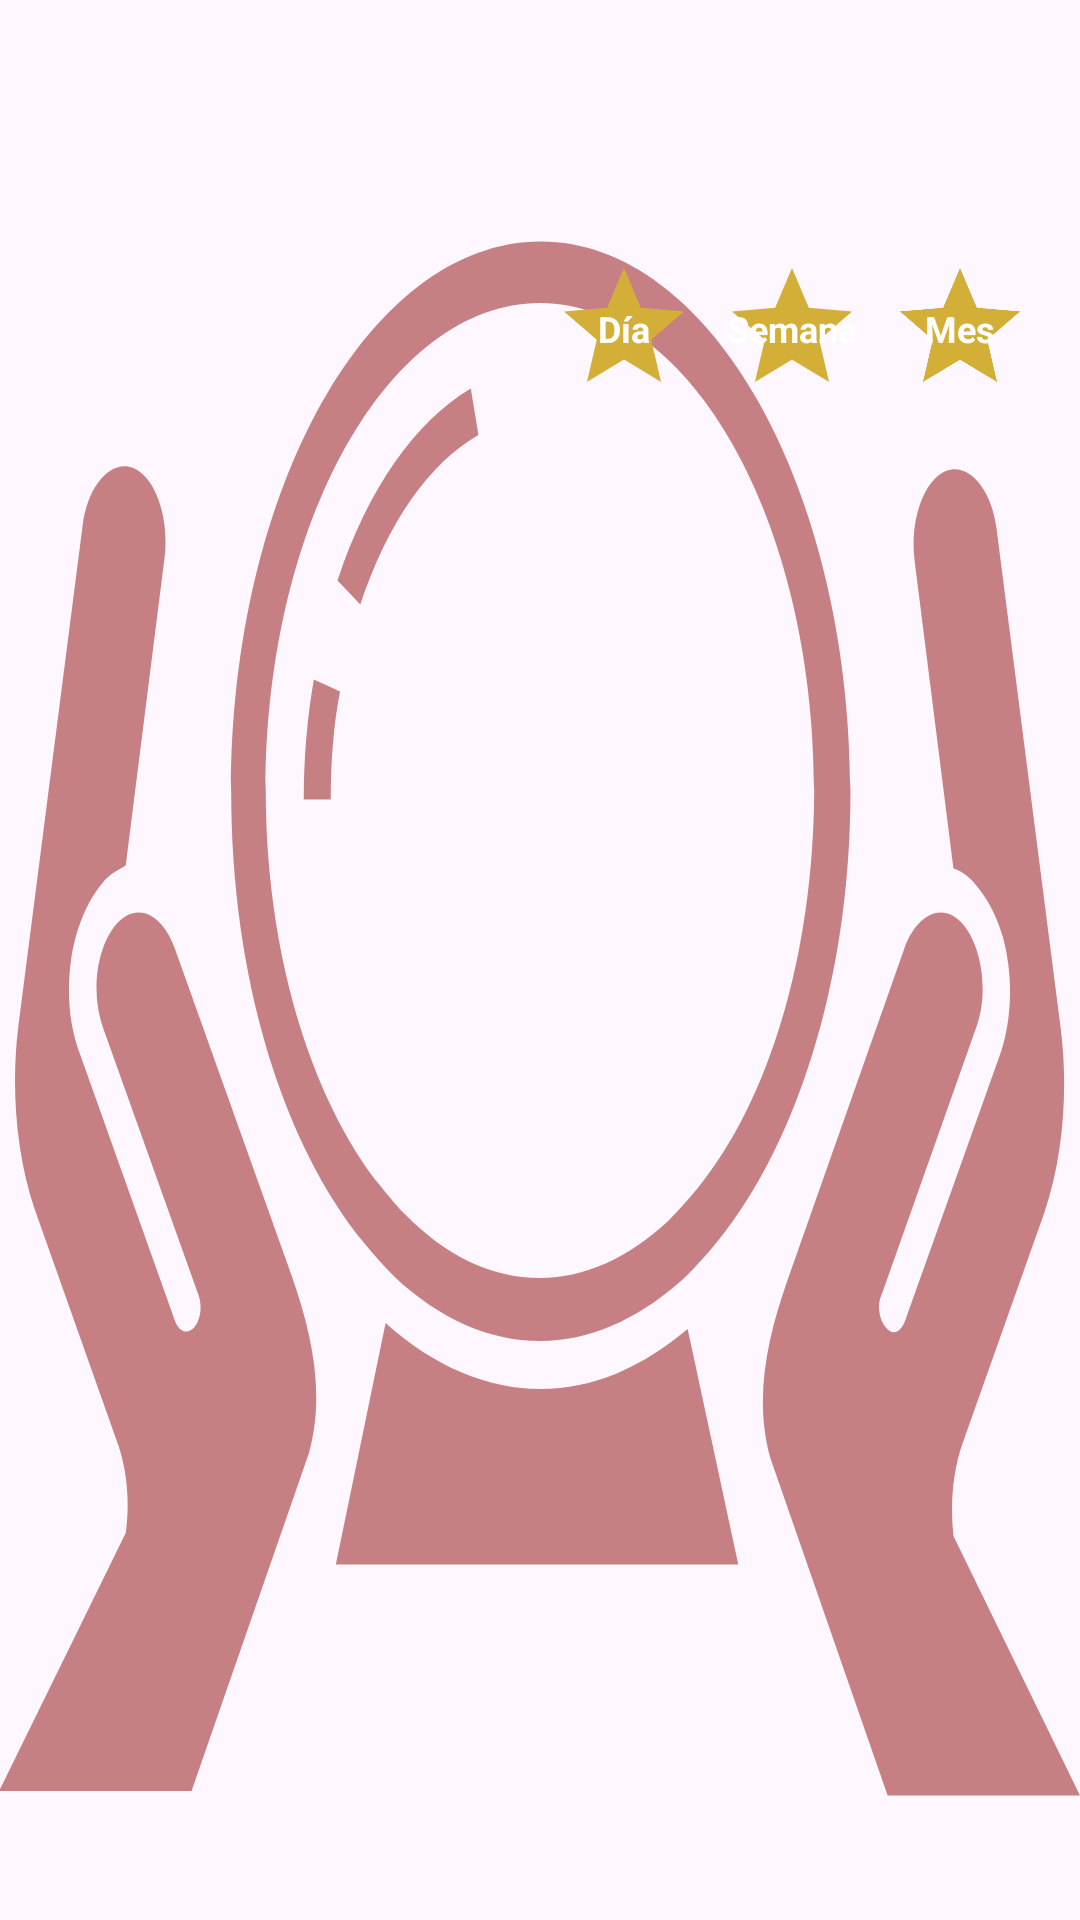

Produce the Android XML layout that renders to this screen, including the resource entries it uses.
<!-- AndroidManifest.xml: application theme Theme.Horoscopoandroid -->
<!-- res/layout/activity_detalle_horoscopo.xml -->
<?xml version="1.0" encoding="utf-8"?>
<androidx.constraintlayout.widget.ConstraintLayout xmlns:android="http://schemas.android.com/apk/res/android"
    xmlns:app="http://schemas.android.com/apk/res-auto"
    xmlns:tools="http://schemas.android.com/tools"
    android:layout_width="match_parent"
    android:layout_height="match_parent"
    tools:context="ui.DetalleHoroscopoActivity">

    <androidx.constraintlayout.widget.ConstraintLayout
        android:id="@+id/clMensajeContainer"
        android:layout_width="match_parent"
        android:layout_height="match_parent"
        app:layout_constraintBottom_toBottomOf="parent"
        app:layout_constraintEnd_toEndOf="parent"
        app:layout_constraintStart_toStartOf="parent"
        app:layout_constraintTop_toTopOf="parent">

        <ImageView
            android:id="@+id/ivFondoMensaje"
            android:layout_width="0dp"
            android:layout_height="0dp"
            android:scaleType="fitXY"
            android:src="@drawable/ic_fortune1"
            android:contentDescription="@string/imagen_fondo_desc"
            app:layout_constraintBottom_toBottomOf="parent"
            app:layout_constraintEnd_toEndOf="parent"
            app:layout_constraintStart_toStartOf="parent"
            app:layout_constraintTop_toTopOf="parent" />

        <com.google.android.material.card.MaterialCardView
            android:layout_width="0dp"
            android:layout_height="0dp"
            android:layout_marginStart="35dp"
            android:layout_marginEnd="35dp"
            android:layout_marginTop="100dp"
            android:layout_marginBottom="150dp"
            app:cardCornerRadius="200dp"
            app:cardElevation="0dp"
            app:strokeWidth="0dp"
            app:cardBackgroundColor="@android:color/transparent"
            app:layout_constraintBottom_toBottomOf="@id/ivFondoMensaje"
            app:layout_constraintEnd_toEndOf="@id/ivFondoMensaje"
            app:layout_constraintStart_toStartOf="@id/ivFondoMensaje"
            app:layout_constraintTop_toTopOf="@id/ivFondoMensaje">

            <RelativeLayout
                android:layout_width="match_parent"
                android:layout_height="match_parent">

                <ScrollView
                    android:id="@+id/mensajeScrollView"
                    android:layout_width="match_parent"
                    android:layout_height="match_parent"
                    android:clipToPadding="false"
                    android:paddingLeft="28dp"
                    android:paddingRight="20dp"
                    android:paddingTop="20dp"
                    android:paddingBottom="20dp"
                    android:scrollbars="none">

                    <TextView
                        android:id="@+id/tvMensajeHoroscopo"
                        android:layout_width="match_parent"
                        android:layout_height="wrap_content"
                        android:textColor="@android:color/black"
                        android:textSize="25sp"
                        android:textStyle="italic|bold"
                        android:layout_gravity="center_vertical"
                        tools:text="Cargando horóscopo..." />

                </ScrollView>
            </RelativeLayout>
        </com.google.android.material.card.MaterialCardView>

    </androidx.constraintlayout.widget.ConstraintLayout>

    <TextView
        android:id="@+id/tvTituloSigno"
        android:layout_width="wrap_content"
        android:layout_height="wrap_content"
        android:layout_marginTop="32dp"
        android:textAlignment="center"
        android:textColor="@android:color/white"
        android:textSize="28sp"
        android:textStyle="bold"
        app:layout_constraintStart_toStartOf="parent"
        app:layout_constraintEnd_toEndOf="parent"
        app:layout_constraintTop_toTopOf="parent"
        tools:text="Cáncer (21 Jun - 22 Jul)" />

    <androidx.constraintlayout.widget.ConstraintLayout
        android:id="@+id/clPeriodoContainer"
        android:layout_width="wrap_content"
        android:layout_height="wrap_content"
        android:layout_marginTop="16dp"
        android:layout_marginEnd="16dp"
        app:layout_constraintEnd_toEndOf="parent"
        app:layout_constraintTop_toBottomOf="@id/tvTituloSigno">

        <ImageButton
            android:id="@+id/btnDia"
            android:layout_width="48dp"
            android:layout_height="48dp"
            android:background="@android:color/transparent"
            android:contentDescription="@string/periodo_dia_desc"
            android:scaleType="fitCenter"
            app:layout_constraintStart_toStartOf="parent"
            app:layout_constraintTop_toTopOf="parent"
            app:srcCompat="@drawable/ic_favorite_filled"
            app:tint="#D4AF37" />

        <TextView
            android:id="@+id/tvDia"
            android:layout_width="wrap_content"
            android:layout_height="wrap_content"
            android:text="Día"
            android:textColor="@android:color/white"
            android:textSize="12sp"
            android:textStyle="bold"
            app:layout_constraintBottom_toBottomOf="@id/btnDia"
            app:layout_constraintEnd_toEndOf="@id/btnDia"
            app:layout_constraintStart_toStartOf="@id/btnDia"
            app:layout_constraintTop_toTopOf="@id/btnDia" />

        <ImageButton
            android:id="@+id/btnSemana"
            android:layout_width="48dp"
            android:layout_height="48dp"
            android:layout_marginStart="8dp"
            android:background="@android:color/transparent"
            android:contentDescription="@string/periodo_semana_desc"
            android:scaleType="fitCenter"
            app:layout_constraintStart_toEndOf="@id/btnDia"
            app:layout_constraintTop_toTopOf="parent"
            app:srcCompat="@drawable/ic_favorite_filled"
            app:tint="#D4AF37" />

        <TextView
            android:id="@+id/tvSemana"
            android:layout_width="wrap_content"
            android:layout_height="wrap_content"
            android:text="Semana"
            android:textColor="@android:color/white"
            android:textSize="12sp"
            android:textStyle="bold"
            app:layout_constraintBottom_toBottomOf="@id/btnSemana"
            app:layout_constraintEnd_toEndOf="@id/btnSemana"
            app:layout_constraintStart_toStartOf="@id/btnSemana"
            app:layout_constraintTop_toTopOf="@id/btnSemana" />

        <ImageButton
            android:id="@+id/btnMes"
            android:layout_width="48dp"
            android:layout_height="48dp"
            android:layout_marginStart="8dp"
            android:background="@android:color/transparent"
            android:contentDescription="@string/periodo_mes_desc"
            android:scaleType="fitCenter"
            app:layout_constraintStart_toEndOf="@id/btnSemana"
            app:layout_constraintTop_toTopOf="parent"
            app:srcCompat="@drawable/ic_favorite_filled"
            app:tint="#D4AF37" />

        <TextView
            android:id="@+id/tvMes"
            android:layout_width="wrap_content"
            android:layout_height="wrap_content"
            android:text="Mes"
            android:textColor="@android:color/white"
            android:textSize="12sp"
            android:textStyle="bold"
            app:layout_constraintBottom_toBottomOf="@id/btnMes"
            app:layout_constraintEnd_toEndOf="@id/btnMes"
            app:layout_constraintStart_toStartOf="@id/btnMes"
            app:layout_constraintTop_toTopOf="@id/btnMes" />

    </androidx.constraintlayout.widget.ConstraintLayout>

</androidx.constraintlayout.widget.ConstraintLayout>
<!-- resources referenced by this layout -->
<resources>
  <!-- drawable ic_favorite_filled (drawable) -->
  <vector xmlns:android="http://schemas.android.com/apk/res/android" android:height="24dp" android:tint="#4A3939" android:viewportHeight="24" android:viewportWidth="24" android:width="24dp">
        
      <path android:fillColor="@android:color/white" android:pathData="M12,17.27L18.18,21l-1.64,-7.03L22,9.24l-7.19,-0.61L12,2 9.19,8.63 2,9.24l5.46,4.73L5.82,21z"/>
      
  </vector>
  <!-- drawable ic_fortune1 (drawable) -->
  <vector xmlns:android="http://schemas.android.com/apk/res/android"
      android:alpha="0.48"
      android:autoMirrored="true"
      android:height="800dp"
      android:viewportHeight="128"
      android:viewportWidth="128"
      android:width="800dp">
  
      <path
          android:fillColor="#8B0000"  android:pathData="M64.1,16.1c-20.3,0 -36.7,16.5 -36.7,36.7c0,12.5 6.2,23.5 15.8,30.1c1.2,0.8 2.4,1.6 3.7,2.3c5.2,2.7 11,4.2 17.1,4.2c5.8,0 11.3,-1.4 16.3,-3.8c1.3,-0.6 2.5,-1.4 3.8,-2.2c10,-6.5 16.7,-17.8 16.7,-30.7C100.7,32.5 84.2,16.1 64.1,16.1zM82.7,79.2c-1.2,0.8 -2.4,1.6 -3.7,2.3c-4.5,2.3 -9.6,3.7 -15,3.7c-5.8,0 -11.2,-1.5 -15.9,-4.2c-1.3,-0.7 -2.5,-1.6 -3.7,-2.4c-7.8,-5.9 -12.9,-15.3 -12.9,-25.9c0,-17.9 14.6,-32.5 32.5,-32.5s32.5,14.6 32.5,32.5C96.4,63.7 91.1,73.4 82.7,79.2zM20.7,63.2c-1.5,-2.3 -4.5,-3.1 -6.9,-1.6c-2.3,1.5 -3.1,4.5 -1.6,6.9l11.3,17.8c0.5,0.7 0.3,1.7 -0.5,2.2c-0.8,0.5 -1.8,0.3 -2.3,-0.5l-11.2,-17.7c-1.3,-1.9 -1.6,-4.1 -1.1,-6.2c0.5,-2.1 1.9,-4 3.7,-5.2c0.8,-0.6 1.9,-0.9 2.8,-1.2l4.6,-20.5c0.6,-2.7 -1.1,-5.4 -3.7,-6c-2.7,-0.6 -5.4,1.2 -6,3.8l-7.6,33.3c-0.9,3.9 -0.4,8.5 1.9,12.3l9.7,15.4c1.3,1.9 1.6,4.2 1.1,6.2l-15,17.2h22.8l13.9,-22.5c2,-4 0.3,-8.1 -2,-11.8L20.7,63.2zM113,102.4c-0.4,-2.1 -0.1,-4.3 1.1,-6.2l9.7,-15.4c2.3,-3.8 2.8,-8.4 1.9,-12.3l-7.6,-33.3c-0.6,-2.6 -3.3,-4.4 -6,-3.8c-2.6,0.6 -4.3,3.3 -3.7,6l4.6,20.5c1.1,0.2 2,0.6 2.8,1.2c1.8,1.2 3.3,3.1 3.7,5.2c0.5,2.1 0.1,4.4 -1.1,6.2L107.3,88c-0.5,0.8 -1.5,1.1 -2.3,0.5c-0.8,-0.5 -1.1,-1.5 -0.5,-2.2l11.2,-17.8c1.5,-2.3 0.7,-5.4 -1.6,-6.9c-2.3,-1.5 -5.4,-0.7 -6.9,1.6l-13.9,22.2c-2.3,3.7 -4,7.8 -2,11.8l13.9,22.5L128,119.7L113,102.4zM64.1,92.6c-6.3,0 -12.7,-1.5 -18.4,-4.4l-5.9,16.1h47.7l-6,-15.7C76,91.2 70.2,92.6 64.1,92.6zM40,38.7l2.7,1.6c3.2,-5.4 8.1,-9.4 14,-11.3l-0.9,-3.1C49.2,28.1 43.6,32.6 40,38.7zM36,53.3h3.2c0,-2.4 0.3,-4.9 1.1,-7.2l-3.1,-0.8C36.4,47.8 36,50.6 36,53.3z"/>
  
  </vector>
  <string name="imagen_fondo_desc">Imagen de fondo, como una bola de cristal o un cielo estrellado.</string>
  <string name="periodo_dia_desc">Seleccionar predicción diaria.</string>
  <string name="periodo_mes_desc">Seleccionar predicción mensual.</string>
  <string name="periodo_semana_desc">Seleccionar predicción semanal.</string>
  <style name="Theme.Horoscopoandroid" parent="Base.Theme.Horoscopoandroid" />
  <style name="Base.Theme.Horoscopoandroid" parent="Theme.Material3.DayNight.NoActionBar">
          
          
      </style>
</resources>
